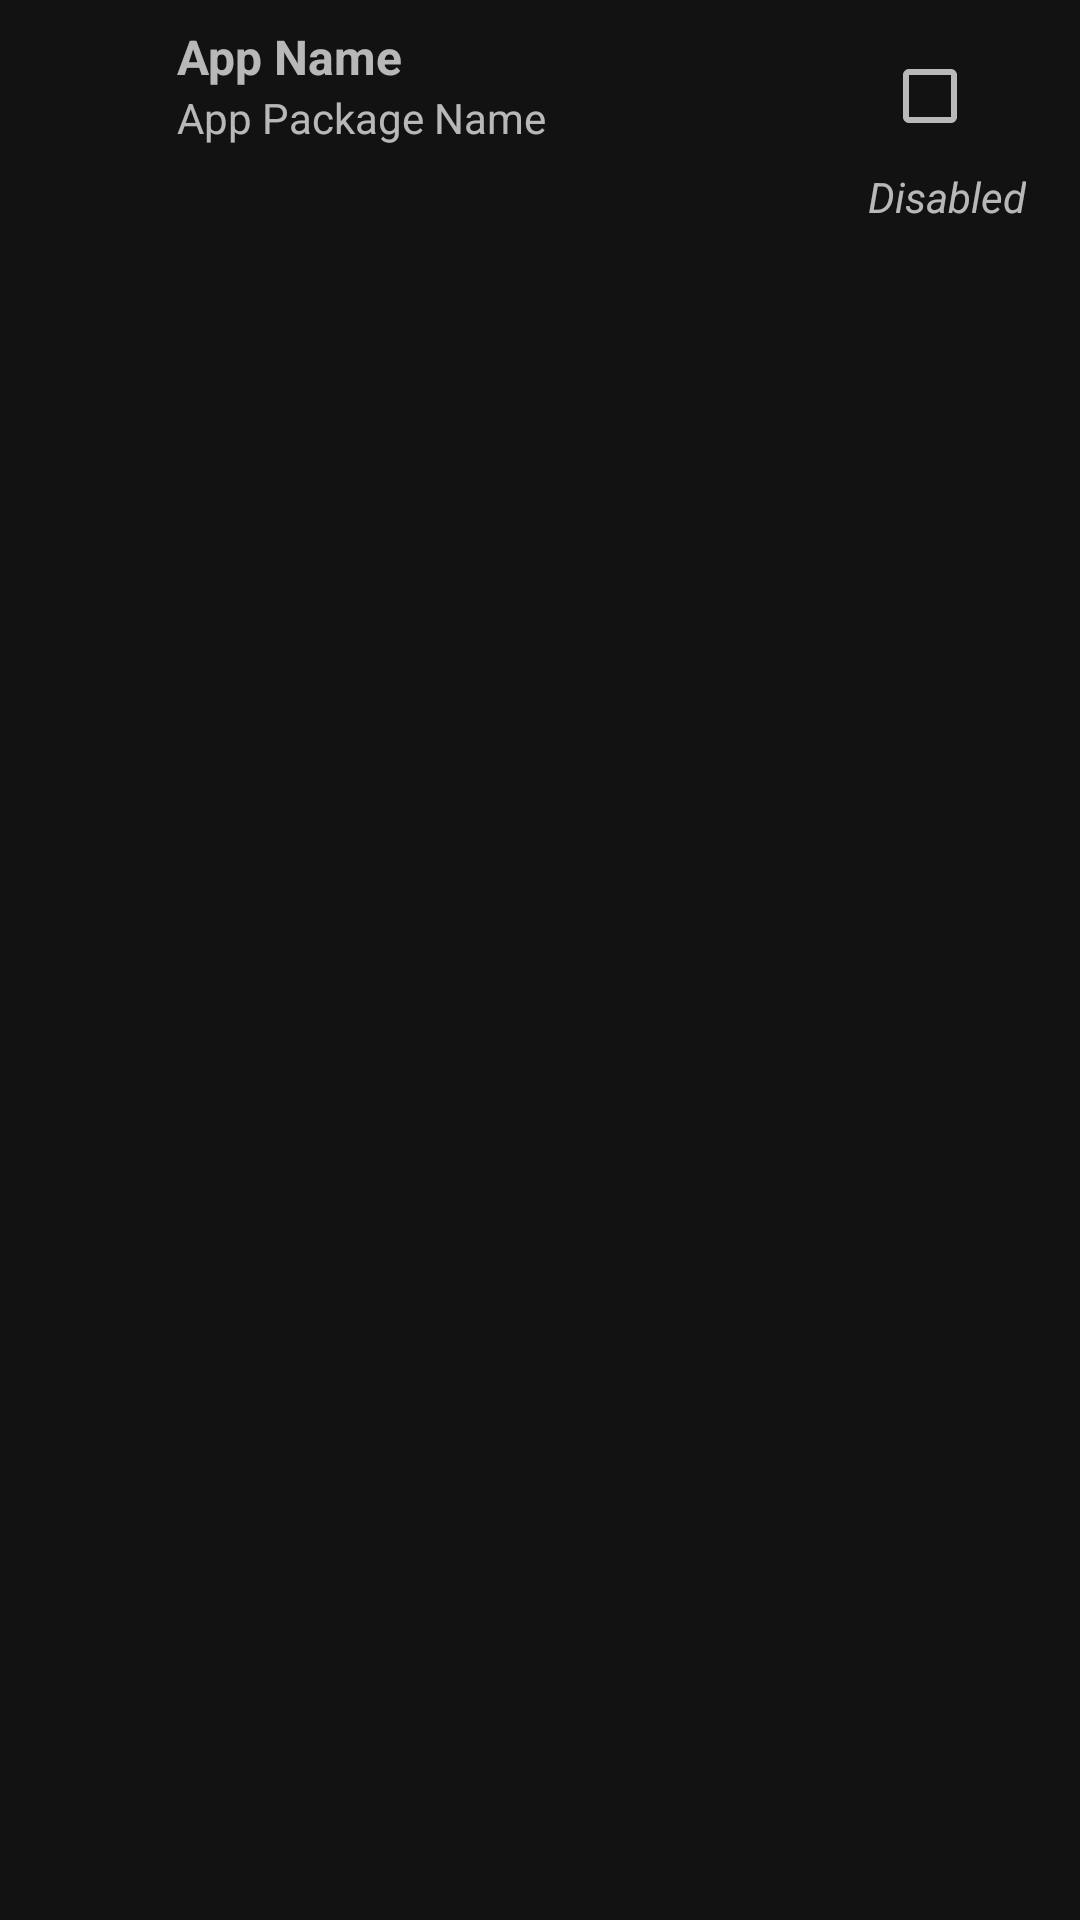

Here is an Android app screen rendered from its layout file. Give the layout XML and the strings, colors and styles it references.
<!-- AndroidManifest.xml: application theme AppTheme -->
<!-- res/layout/installed_app_list.xml -->
<?xml version="1.0" encoding="utf-8"?>
<RelativeLayout xmlns:android="http://schemas.android.com/apk/res/android"
    android:layout_width="match_parent"
    android:layout_height="wrap_content"

    android:padding="3dp">

    <RelativeLayout
        android:id="@+id/xx"
        android:layout_width="match_parent"
        android:layout_height="wrap_content"
        android:layout_alignParentLeft="true"

        android:padding="5dp">

        <ImageView
            android:id="@+id/app_icon"
            android:layout_width="48dp"
            android:layout_height="48dp" />

        <RelativeLayout
            android:id="@+id/r1"
            android:layout_width="wrap_content"
            android:layout_height="wrap_content"

            android:layout_marginStart="3dp"
            android:layout_marginLeft="3dp"
            android:layout_toRightOf="@id/app_icon">

            <TextView
                android:id="@+id/list_app_name"
                android:layout_alignParentLeft="true"
                android:layout_width="wrap_content"
                android:layout_toLeftOf="@id/checkBox"
                android:layout_height="wrap_content"
                android:text="App Name"
                android:textSize="16dp"
                android:textStyle="bold" />

            <TextView
                android:id="@+id/app_package"
                android:layout_toLeftOf="@id/textView3"
                android:layout_width="wrap_content"
                android:layout_height="wrap_content"
                android:layout_alignParentLeft="true"
                android:layout_below="@id/list_app_name"
                android:text="App Package Name" />

            <CheckBox
                android:id="@+id/checkBox"
                android:layout_width="wrap_content"
                android:layout_height="wrap_content"
                android:layout_marginLeft="8dp"
                android:layout_marginRight="10dp"
                android:layout_alignParentRight="true" />

            <TextView
                android:id="@+id/textView3"
                android:layout_width="wrap_content"
                android:layout_height="wrap_content"
                android:layout_below="@+id/checkBox"
                android:layout_alignParentRight="true"
                android:layout_marginLeft="8dp"
                android:layout_marginRight="10dp"
                android:text="Disabled"
                android:textStyle="italic"
                android:visibility="visible" />
        </RelativeLayout>


    </RelativeLayout>



</RelativeLayout>
<!-- resources referenced by this layout -->
<resources>
  <style name="AppTheme" parent="Theme.MaterialComponents.NoActionBar">
          
          <item name="colorPrimary">@color/colorPrimary</item>
  
          <item name="colorPrimaryDark">@color/colorPrimaryDark</item>
          <item name="colorAccent">@color/colorAccent</item>
      </style>
  <color name="colorPrimary">#08CDE6</color>
  <color name="colorPrimaryDark">#05DEFA</color>
  <color name="colorAccent">#03DAC5</color>
</resources>
